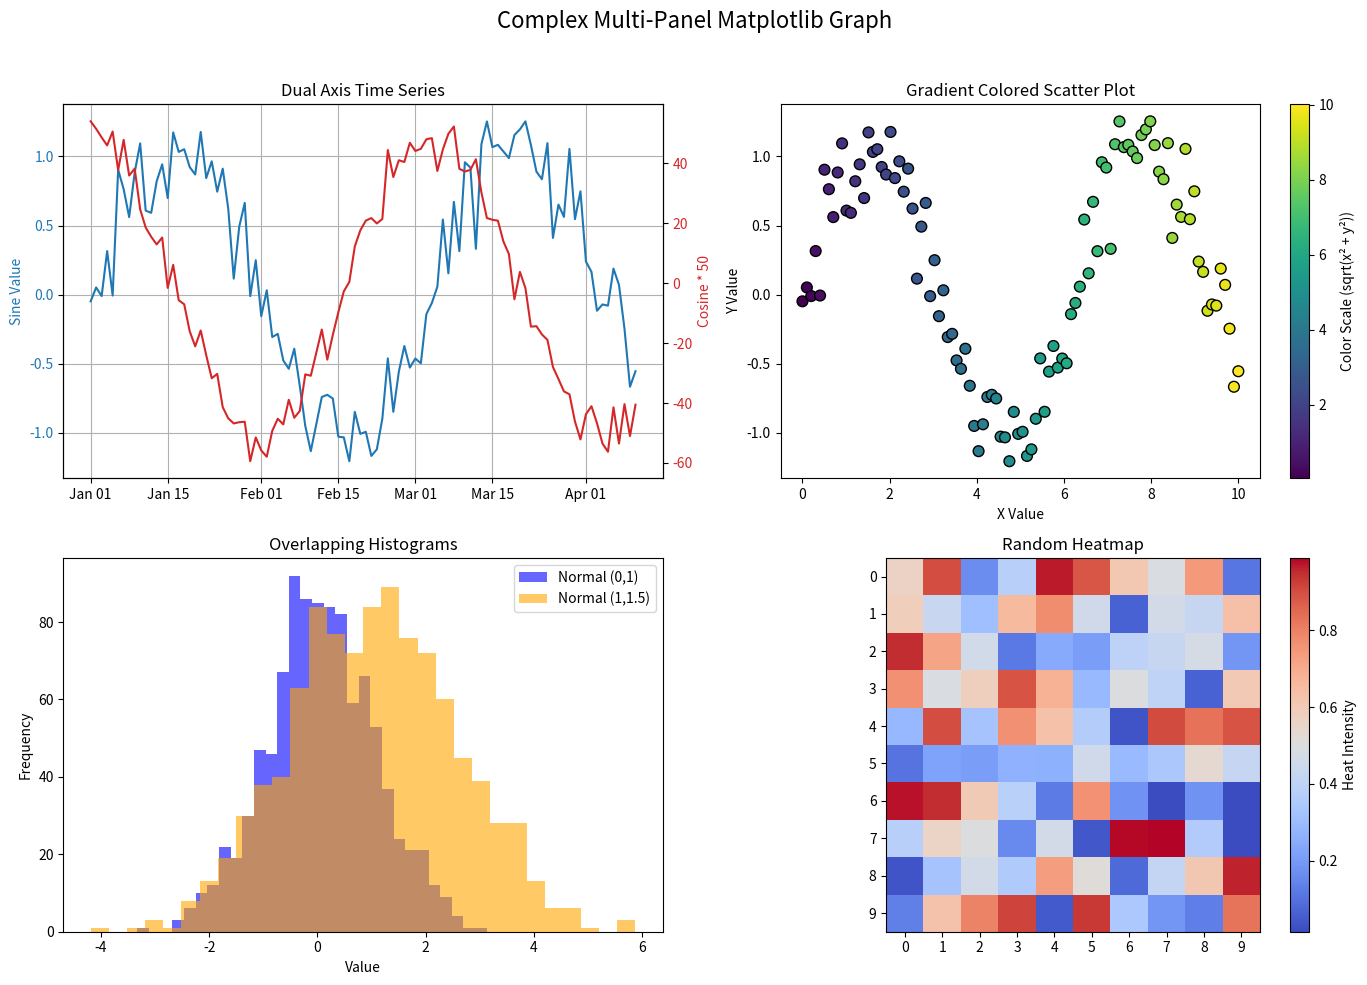

Here is the Python script that generated this plot:
import matplotlib.pyplot as plt
import numpy as np
import matplotlib.dates as mdates
import pandas as pd

# Generate a date range
dates = pd.date_range(start='2023-01-01', periods=100, freq='D')
x = np.linspace(0, 10, 100)
y1 = np.sin(x) + np.random.normal(0, 0.2, 100)
y2 = np.cos(x) * 50 + np.random.normal(0, 5, 100)

# Complex figure setup
fig, axs = plt.subplots(2, 2, figsize=(14, 10))
fig.suptitle("Complex Multi-Panel Matplotlib Graph", fontsize=16)

# --- Plot 1: Time Series Line Plot with Twin Axis ---
ax1 = axs[0, 0]
ax1.plot(dates, y1, color='tab:blue', label='Sine + Noise')
ax1.set_ylabel("Sine Value", color='tab:blue')
ax1.tick_params(axis='y', labelcolor='tab:blue')

ax1b = ax1.twinx()
ax1b.plot(dates, y2, color='tab:red', label='Cosine * 50 + Noise')
ax1b.set_ylabel("Cosine * 50", color='tab:red')
ax1b.tick_params(axis='y', labelcolor='tab:red')
ax1.set_title("Dual Axis Time Series")
ax1.xaxis.set_major_formatter(mdates.DateFormatter('%b %d'))
ax1.grid(True)

# --- Plot 2: Scatter Plot with Gradient Coloring ---
ax2 = axs[0, 1]
colors = np.sqrt(x**2 + y1**2)
scatter = ax2.scatter(x, y1, c=colors, cmap='viridis', s=60, edgecolor='k')
fig.colorbar(scatter, ax=ax2, label='Color Scale (sqrt(x² + y²))')
ax2.set_title("Gradient Colored Scatter Plot")
ax2.set_xlabel("X Value")
ax2.set_ylabel("Y Value")

# --- Plot 3: Histogram with Multiple Series ---
ax3 = axs[1, 0]
data_a = np.random.normal(0, 1, 1000)
data_b = np.random.normal(1, 1.5, 1000)
ax3.hist(data_a, bins=30, alpha=0.6, label='Normal (0,1)', color='blue')
ax3.hist(data_b, bins=30, alpha=0.6, label='Normal (1,1.5)', color='orange')
ax3.legend()
ax3.set_title("Overlapping Histograms")
ax3.set_xlabel("Value")
ax3.set_ylabel("Frequency")

# --- Plot 4: Heatmap ---
ax4 = axs[1, 1]
heat_data = np.random.rand(10, 10)
cax = ax4.imshow(heat_data, cmap='coolwarm', interpolation='nearest')
fig.colorbar(cax, ax=ax4, orientation='vertical', label='Heat Intensity')
ax4.set_title("Random Heatmap")
ax4.set_xticks(np.arange(10))
ax4.set_yticks(np.arange(10))

# Layout adjustment
plt.tight_layout(rect=[0, 0, 1, 0.96])
plt.show()